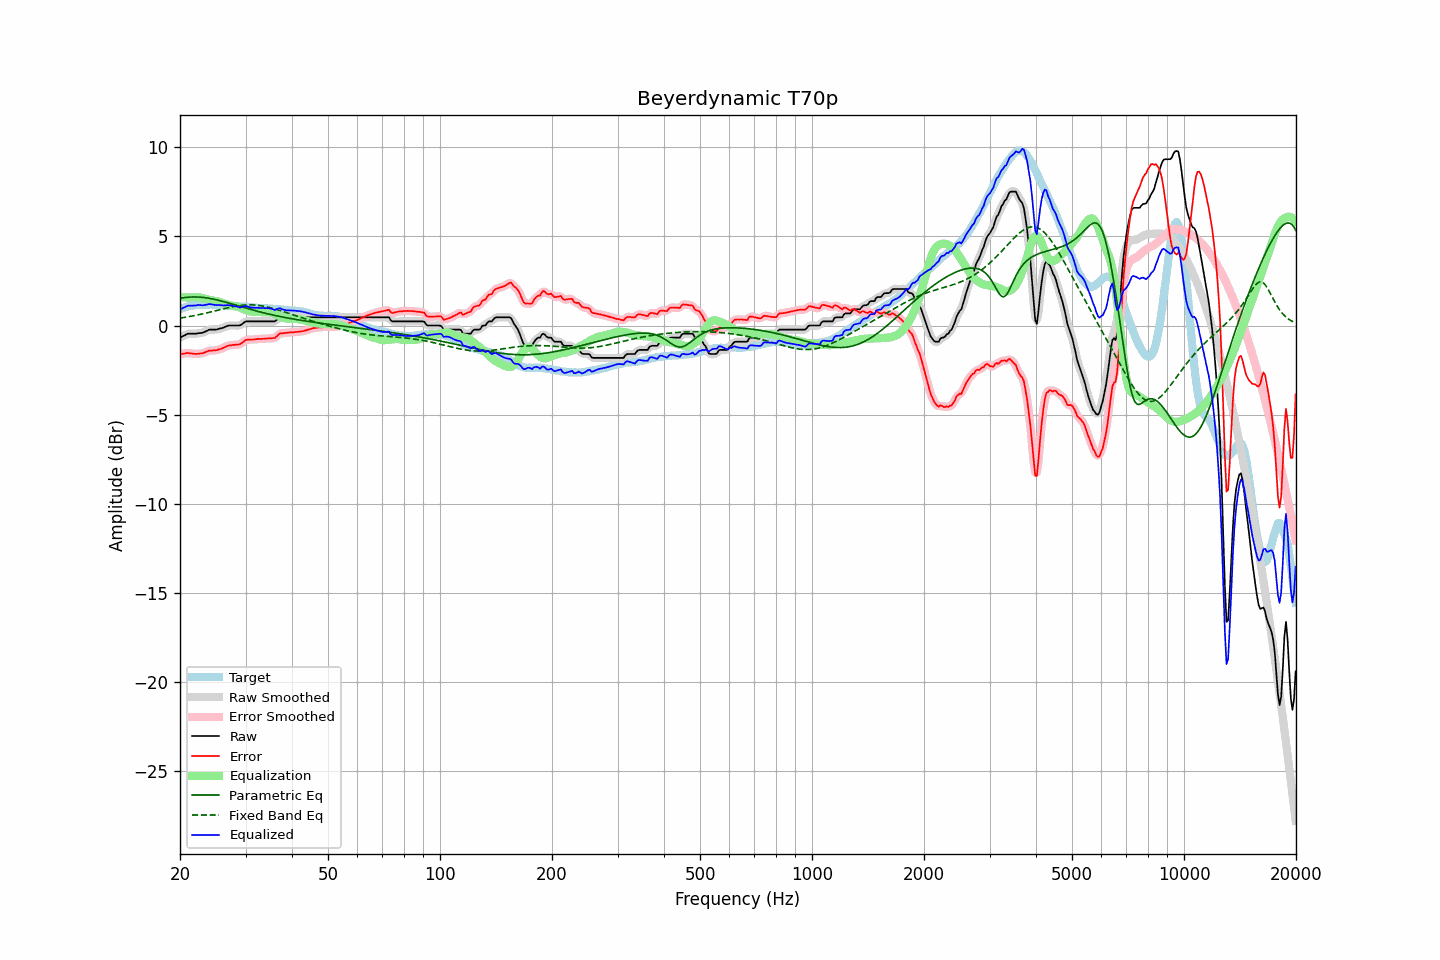

The table this chart was drawn from, first rows:
frequency, raw, error, smoothed, error_smoothed, equalization, parametric_eq, fixed_band_eq, equalized_raw, equalized_smoothed, target
20.00, -0.68, -1.60, -0.69, -1.61, 1.59, 1.53, 0.42, 0.91, 0.90, 0.92
20.20, -0.64, -1.60, -0.63, -1.59, 1.59, 1.55, 0.43, 0.95, 0.95, 0.96
20.40, -0.59, -1.58, -0.59, -1.58, 1.58, 1.56, 0.44, 0.99, 1.00, 0.99
20.61, -0.55, -1.57, -0.54, -1.57, 1.58, 1.57, 0.46, 1.03, 1.03, 1.02
20.81, -0.50, -1.55, -0.50, -1.55, 1.58, 1.58, 0.47, 1.08, 1.08, 1.05
21.02, -0.46, -1.54, -0.47, -1.55, 1.57, 1.59, 0.49, 1.11, 1.10, 1.08
21.23, -0.46, -1.56, -0.46, -1.56, 1.57, 1.60, 0.51, 1.11, 1.12, 1.10
21.44, -0.46, -1.57, -0.46, -1.57, 1.57, 1.60, 0.52, 1.11, 1.11, 1.11
21.66, -0.46, -1.58, -0.46, -1.58, 1.58, 1.60, 0.54, 1.12, 1.12, 1.12
21.87, -0.46, -1.59, -0.46, -1.59, 1.58, 1.60, 0.56, 1.12, 1.12, 1.13
22.09, -0.46, -1.60, -0.45, -1.59, 1.59, 1.60, 0.57, 1.13, 1.13, 1.14
22.31, -0.44, -1.59, -0.44, -1.59, 1.59, 1.60, 0.59, 1.15, 1.14, 1.15
22.54, -0.43, -1.58, -0.43, -1.58, 1.58, 1.60, 0.61, 1.15, 1.14, 1.15
22.76, -0.42, -1.57, -0.42, -1.57, 1.56, 1.59, 0.63, 1.14, 1.14, 1.15
22.99, -0.41, -1.56, -0.40, -1.55, 1.54, 1.58, 0.65, 1.13, 1.14, 1.15
23.22, -0.37, -1.53, -0.37, -1.53, 1.52, 1.57, 0.67, 1.15, 1.14, 1.16
23.45, -0.33, -1.49, -0.33, -1.49, 1.49, 1.56, 0.69, 1.16, 1.16, 1.16
23.69, -0.29, -1.46, -0.28, -1.45, 1.47, 1.55, 0.71, 1.18, 1.18, 1.17
23.92, -0.24, -1.41, -0.25, -1.42, 1.45, 1.53, 0.73, 1.21, 1.19, 1.17
24.16, -0.23, -1.41, -0.23, -1.41, 1.43, 1.51, 0.76, 1.20, 1.19, 1.18
24.40, -0.23, -1.41, -0.23, -1.40, 1.41, 1.50, 0.78, 1.18, 1.18, 1.18
24.65, -0.23, -1.40, -0.23, -1.40, 1.39, 1.48, 0.80, 1.16, 1.16, 1.17
24.89, -0.23, -1.40, -0.23, -1.39, 1.38, 1.46, 0.82, 1.15, 1.15, 1.17
25.14, -0.22, -1.38, -0.21, -1.38, 1.36, 1.44, 0.85, 1.14, 1.15, 1.16
25.39, -0.19, -1.34, -0.20, -1.35, 1.34, 1.42, 0.87, 1.15, 1.15, 1.15
25.65, -0.17, -1.32, -0.17, -1.32, 1.32, 1.39, 0.89, 1.15, 1.14, 1.15
25.91, -0.15, -1.29, -0.15, -1.29, 1.28, 1.37, 0.91, 1.13, 1.14, 1.14
26.16, -0.12, -1.25, -0.12, -1.25, 1.25, 1.35, 0.94, 1.13, 1.13, 1.13
26.43, -0.08, -1.21, -0.08, -1.21, 1.21, 1.32, 0.96, 1.13, 1.13, 1.13
26.69, -0.04, -1.16, -0.04, -1.17, 1.18, 1.29, 0.98, 1.14, 1.14, 1.12
26.96, -0.01, -1.13, -0.02, -1.14, 1.15, 1.27, 1.00, 1.14, 1.14, 1.12
27.23, -0.00, -1.11, -0.00, -1.11, 1.13, 1.24, 1.02, 1.13, 1.13, 1.11
27.50, 0.00, -1.11, 0.00, -1.10, 1.11, 1.22, 1.04, 1.11, 1.12, 1.11
27.77, 0.00, -1.09, 0.00, -1.09, 1.10, 1.19, 1.06, 1.10, 1.10, 1.09
28.05, 0.00, -1.09, -0.00, -1.09, 1.09, 1.16, 1.07, 1.09, 1.09, 1.09
28.33, 0.00, -1.08, -0.00, -1.08, 1.07, 1.14, 1.09, 1.07, 1.07, 1.08
28.62, 0.00, -1.07, -0.00, -1.07, 1.05, 1.11, 1.11, 1.05, 1.04, 1.07
28.90, 0.00, -1.07, 0.01, -1.05, 1.02, 1.08, 1.12, 1.02, 1.03, 1.07
29.19, 0.04, -1.01, 0.05, -1.01, 0.98, 1.06, 1.13, 1.02, 1.03, 1.05
29.48, 0.11, -0.95, 0.11, -0.95, 0.94, 1.03, 1.14, 1.05, 1.05, 1.06
29.78, 0.18, -0.87, 0.17, -0.88, 0.90, 1.00, 1.15, 1.08, 1.08, 1.05
30.08, 0.23, -0.81, 0.22, -0.83, 0.86, 0.98, 1.15, 1.09, 1.08, 1.04
30.38, 0.23, -0.80, 0.23, -0.80, 0.83, 0.95, 1.16, 1.06, 1.07, 1.03
30.68, 0.23, -0.80, 0.23, -0.79, 0.80, 0.93, 1.16, 1.03, 1.04, 1.03
30.99, 0.23, -0.79, 0.23, -0.79, 0.78, 0.90, 1.16, 1.01, 1.01, 1.02
31.30, 0.23, -0.79, 0.23, -0.79, 0.77, 0.88, 1.16, 1.00, 1.00, 1.02
31.61, 0.23, -0.79, 0.23, -0.78, 0.77, 0.85, 1.15, 1.00, 1.00, 1.02
31.93, 0.23, -0.77, 0.23, -0.77, 0.77, 0.83, 1.15, 1.00, 1.00, 1.00
32.24, 0.23, -0.75, 0.23, -0.76, 0.76, 0.80, 1.14, 0.99, 0.99, 0.98
32.57, 0.23, -0.75, 0.23, -0.75, 0.76, 0.78, 1.13, 0.99, 0.99, 0.98
32.89, 0.23, -0.76, 0.23, -0.75, 0.75, 0.76, 1.12, 0.98, 0.98, 0.99
33.22, 0.23, -0.75, 0.23, -0.75, 0.75, 0.73, 1.10, 0.98, 0.98, 0.98
33.55, 0.23, -0.75, 0.23, -0.75, 0.74, 0.71, 1.09, 0.97, 0.97, 0.98
33.89, 0.23, -0.74, 0.23, -0.74, 0.74, 0.69, 1.07, 0.97, 0.97, 0.97
34.23, 0.23, -0.73, 0.23, -0.73, 0.74, 0.67, 1.05, 0.97, 0.97, 0.96
34.57, 0.23, -0.72, 0.23, -0.73, 0.74, 0.65, 1.03, 0.97, 0.97, 0.95
34.92, 0.23, -0.72, 0.23, -0.72, 0.73, 0.63, 1.01, 0.96, 0.96, 0.95
35.27, 0.23, -0.72, 0.22, -0.72, 0.70, 0.60, 0.98, 0.93, 0.93, 0.95
35.62, 0.23, -0.71, 0.23, -0.71, 0.67, 0.58, 0.96, 0.90, 0.90, 0.94
35.97, 0.23, -0.70, 0.25, -0.68, 0.64, 0.56, 0.93, 0.87, 0.89, 0.93
... 635 more rows
